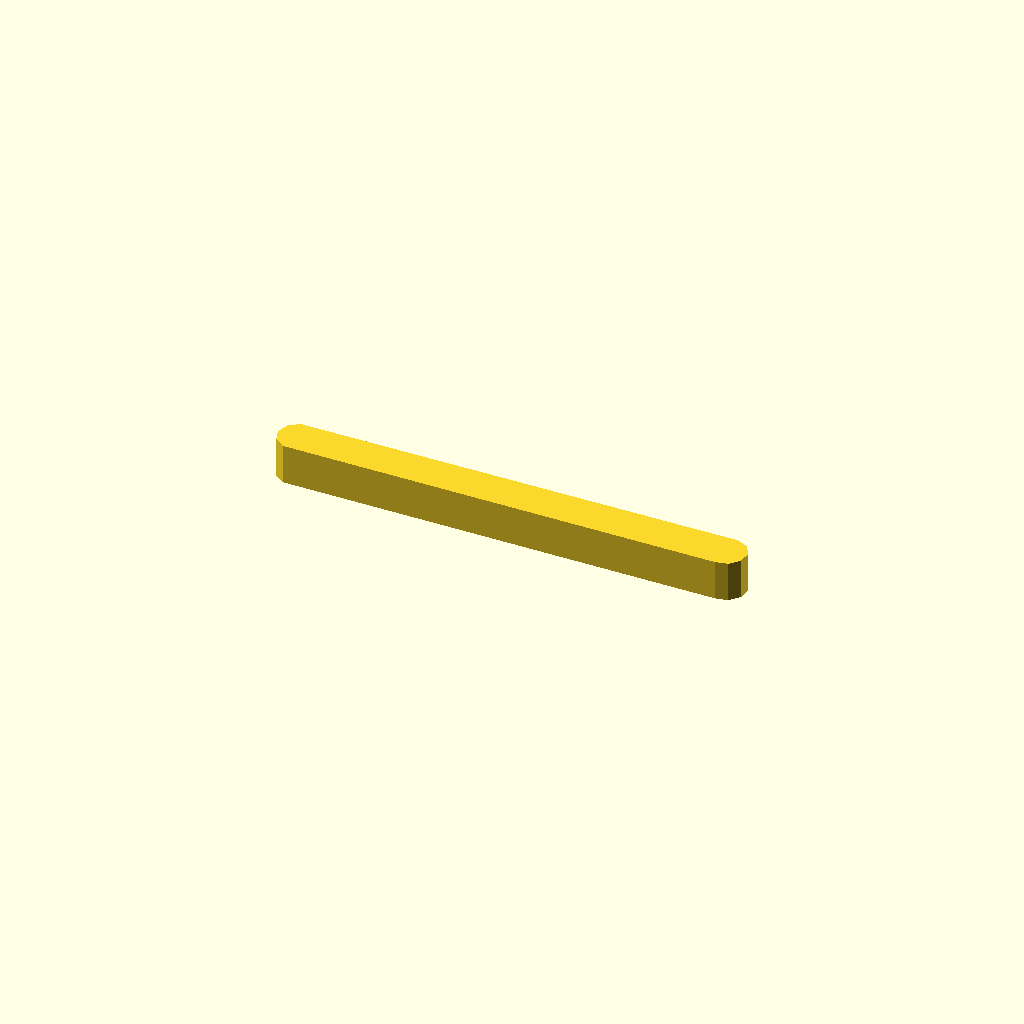
Cell 1 — every parameter at its default value.
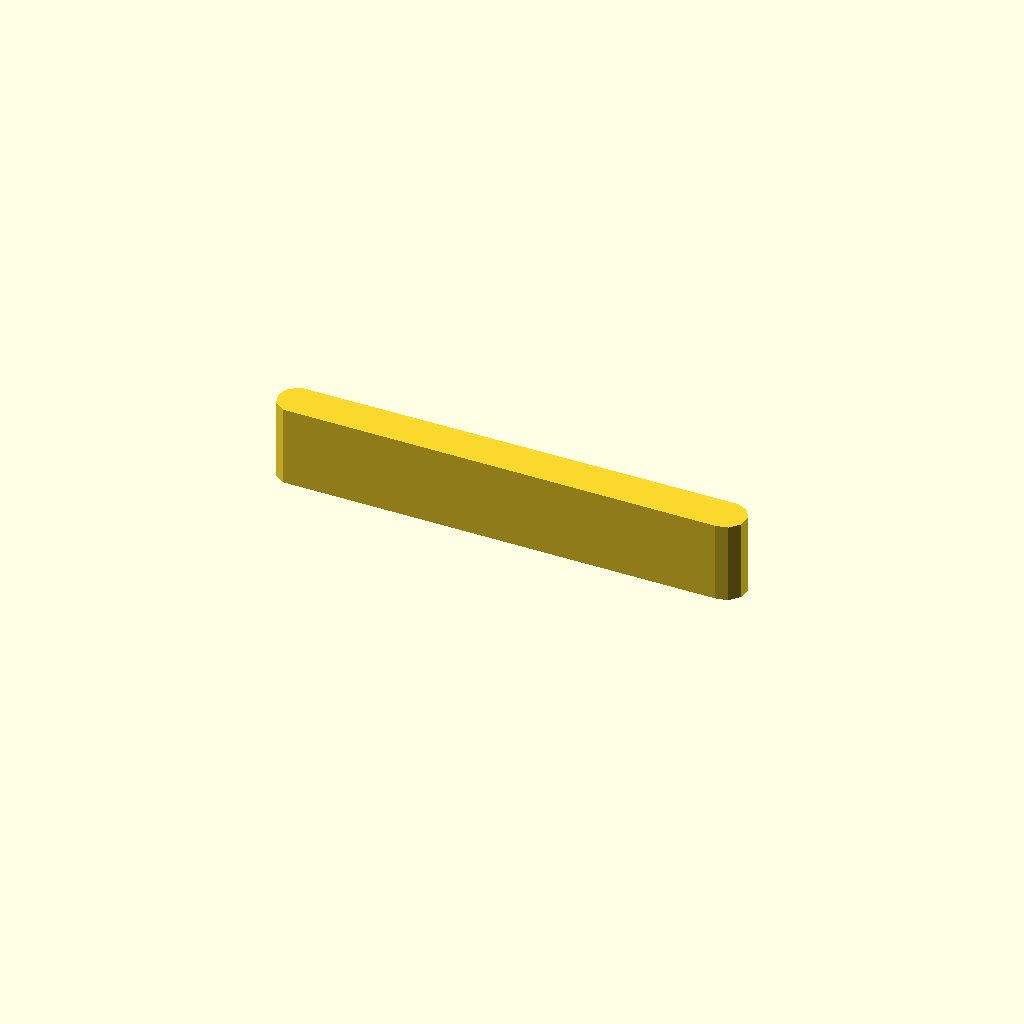
Cell 2 — profile_height set to 12, the other parameters unchanged.
All cells are drawn from one camera (rotation 55°, 0°, 25°, orthographic, colour scheme Cornfield), so only the parameter changes between them.
Source of the model, optional_data/data/sketch1/keybars/part_0043.scad:
$fn = 32;

// ----------------------------------------------------------------------
// Key bar: parallel key, 6 mm thick
// ----------------------------------------------------------------------

// --- parameters (mm) ---
profile_height = 6;       // extrusion height
profile_points = 11;      // points of the closed outline

profile = [[0, 2.984], [0.573, 1.22], [2.073, 0.13], [66.686, 0], [68.5, 0.385], [69.741, 1.763], [69.934, 3.607], [69.007, 5.213], [67.314, 5.967], [2.073, 5.837], [0.573, 4.747]];  // single closed polygon, 11 points, counter clockwise

// --- the one profile operation ---
linear_extrude(height = profile_height) polygon(points = profile);
Customizer parameters (derived from the source; name, type, default, range or options):
profile_height: number, default 6
profile_points: number, default 11
